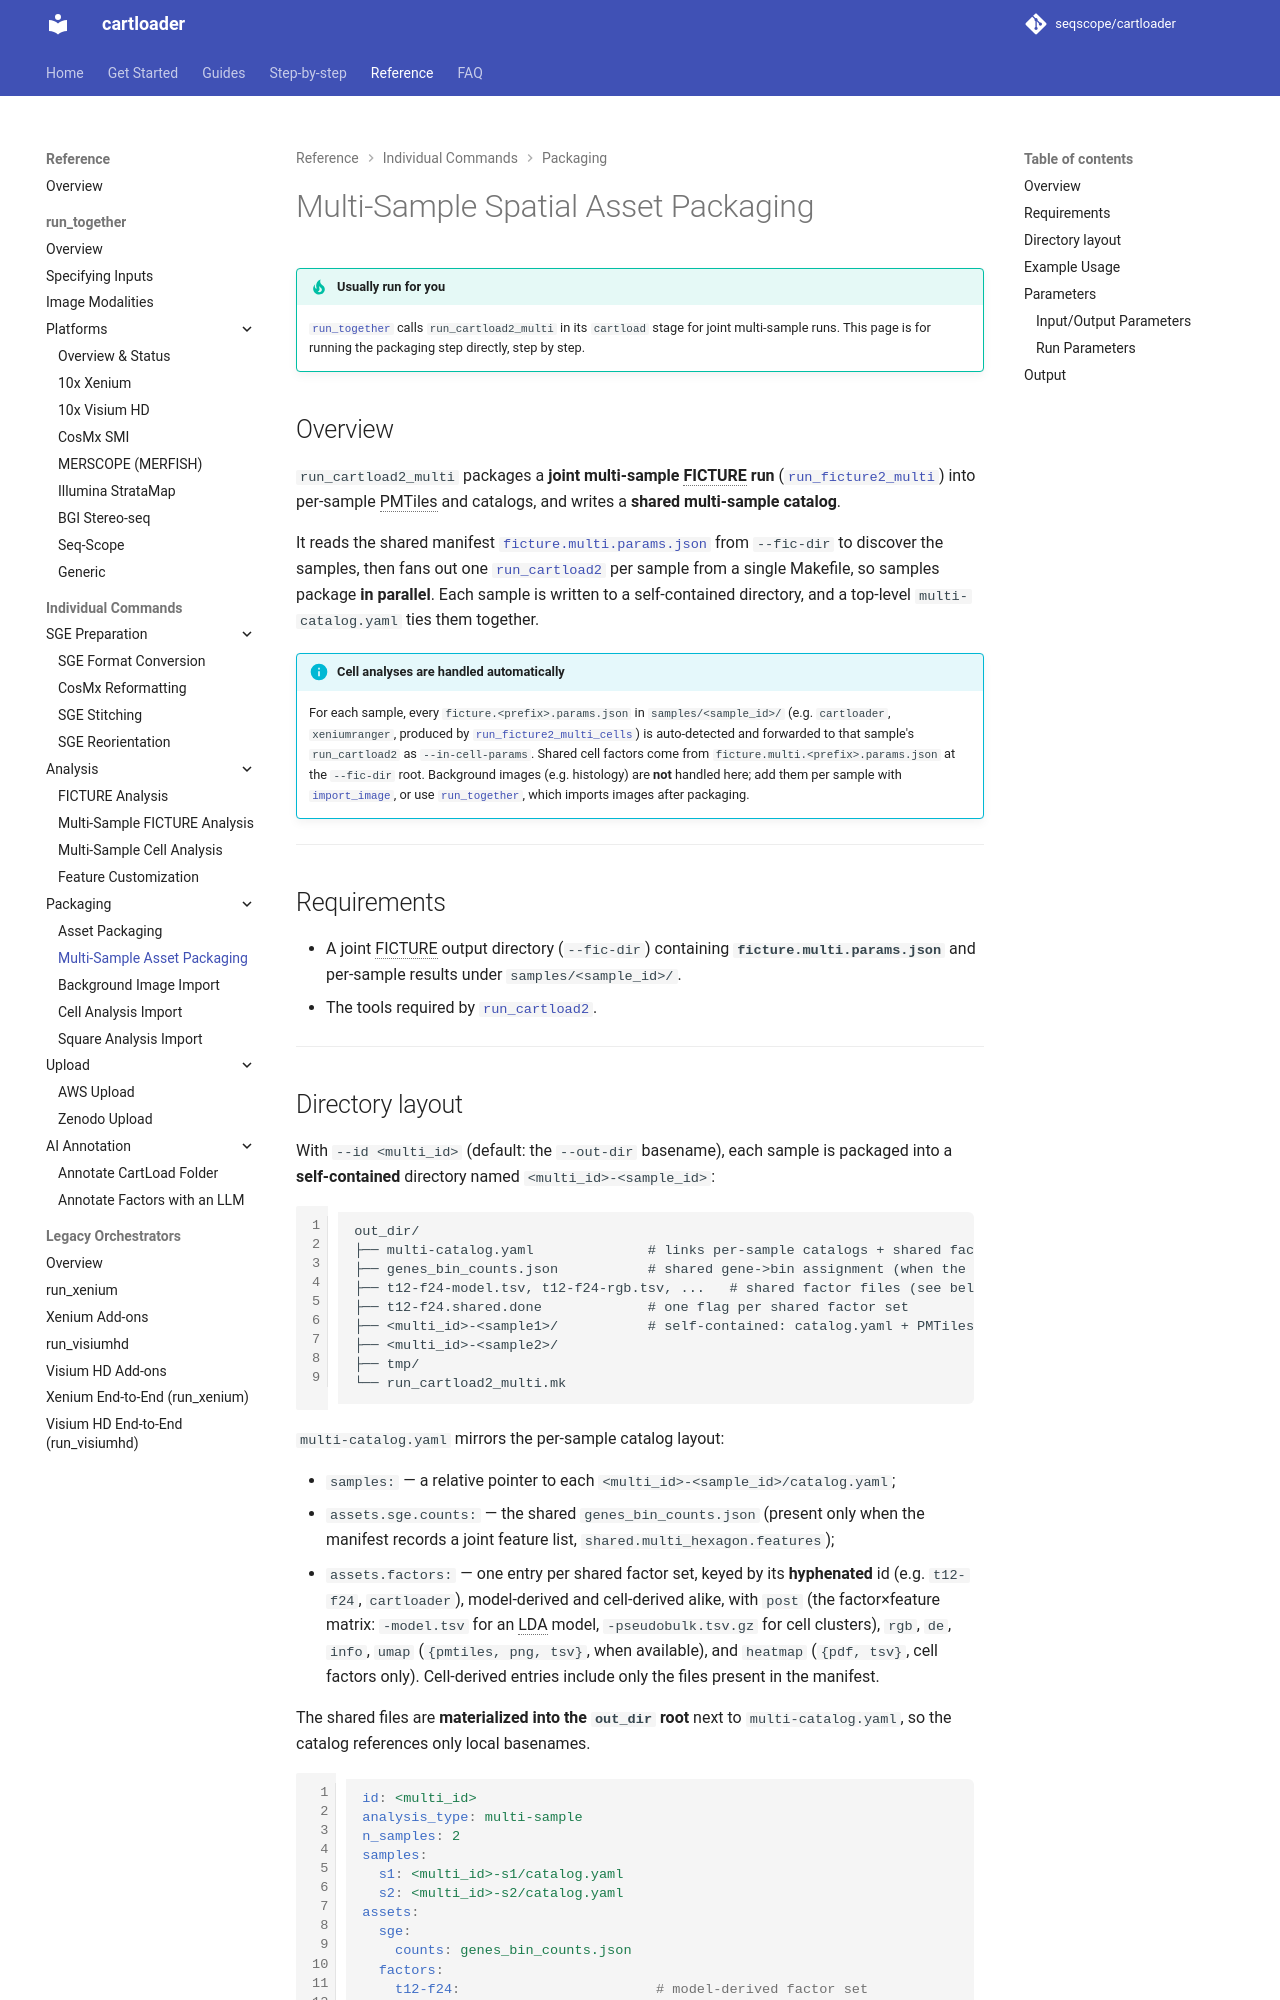

repository: seqscope/cartloader · page: reference/run_cartload2_multi/index.html · generator: mkdocs

# Multi‑Sample Spatial Asset Packaging

## Overview

`run_cartload2_multi` packages a **joint multi‑sample FICTURE run** ([`run_ficture2_multi`](./run_ficture2_multi.md)) into per‑sample PMTiles and catalogs, and writes a **shared multi‑sample catalog**.

It reads the shared manifest [`ficture.multi.params.json`](./run_ficture2_multi.md#multi-sample-manifest) from `--fic-dir` to discover the samples, then fans out one [`run_cartload2`](./run_cartload2.md) per sample as a single Makefile so they package **in parallel** and fault‑tolerantly. Each sample is written to a self‑contained directory, and a top‑level `multi-catalog.yaml` ties them together.

!!! info "Cell analyses are handled automatically"
    For each sample, any `ficture.<prefix>.params.json` present (e.g. `cartloader`, `xeniumranger`, produced by [`run_ficture2_multi_cells`](./run_ficture2_multi.md)) is auto‑detected and forwarded to that sample's `run_cartload2` as `--in-cell-params`. Background images (e.g. histology) are **not** handled here — add them per sample with `import_image`, or use [`run_together`](./run_together.md), which runs image import after packaging.

---
## Requirements

- A joint FICTURE output directory (`--fic-dir`) containing **`ficture.multi.params.json`** and per‑sample results under `samples/<sample_id>/`.
- CLI tools used by CartLoad2: `tippecanoe`, `gdal`, `pmtiles`, `gzip`/`pigz`, `spatula` (and `pmpoint` with `--use-pmpoint`).

---
